Labelled photos from "boardTrainingData", an image-classification folder in mcwhorpj/boardTrainingData. The possible labels are: Arduino Nano, Arduino Uno, Jetson Nano, Jetson Xavier NX, Raspberry Pi Three, Raspberry Pi Zero.

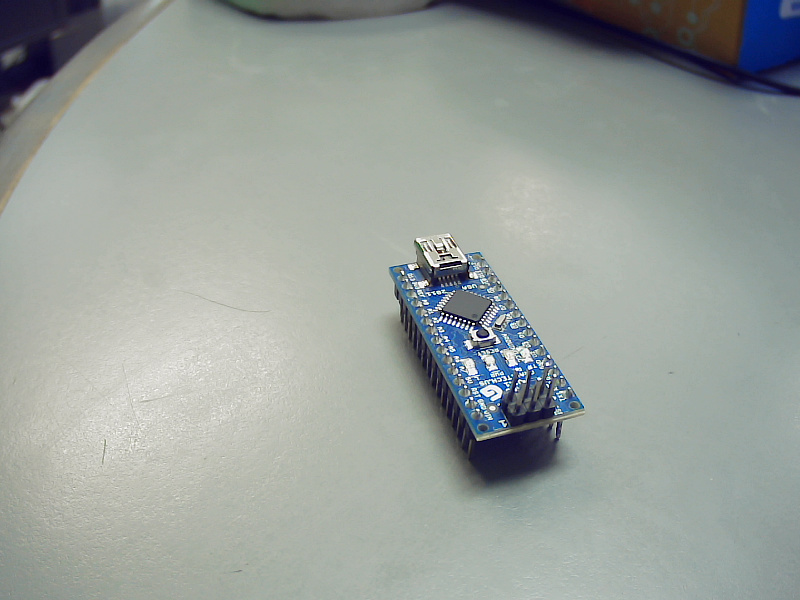
Label: Arduino Nano

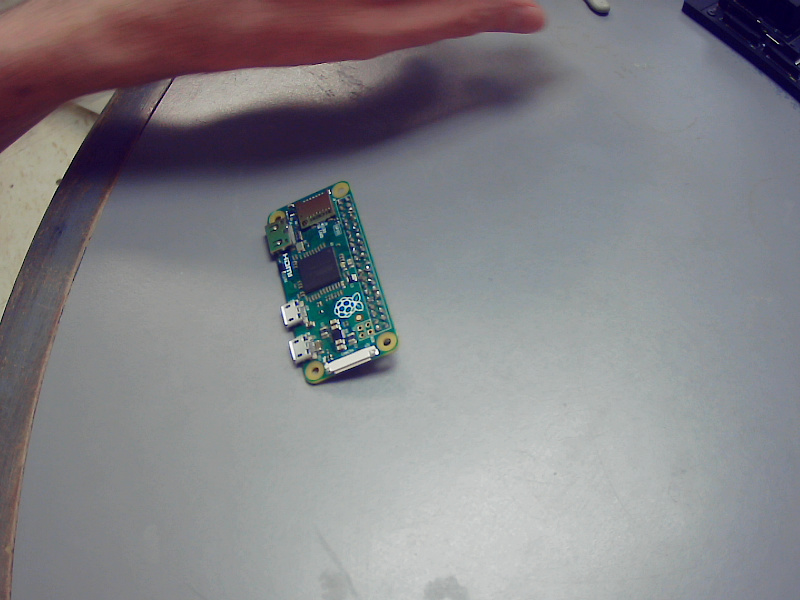
Label: Raspberry Pi Zero

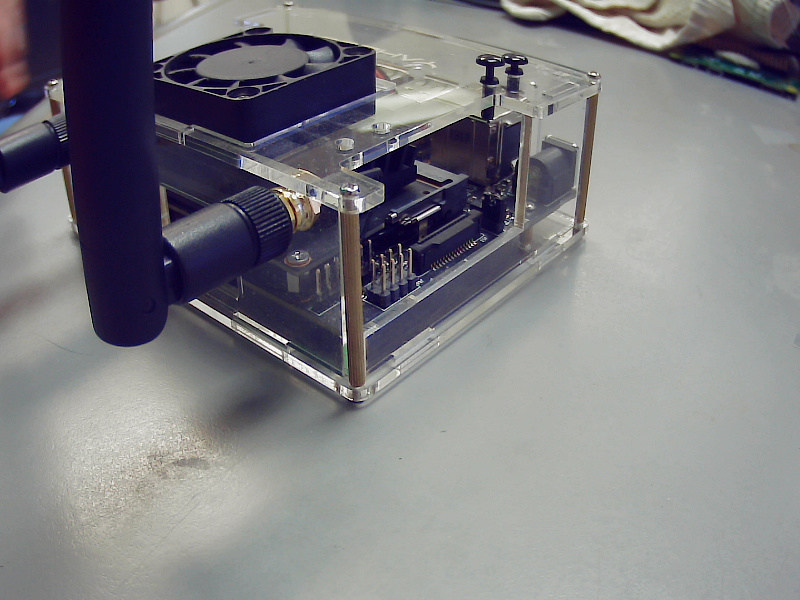
Label: Jetson Nano

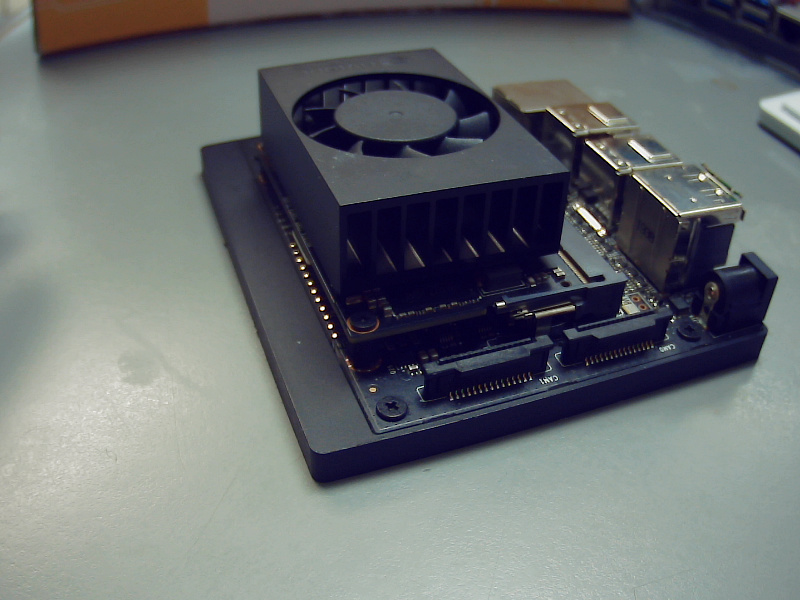
Label: Jetson Xavier NX

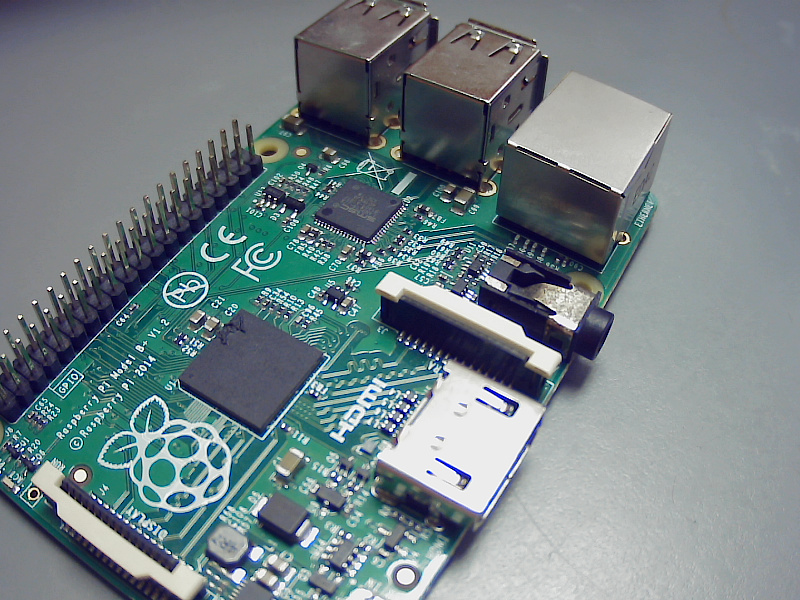
Label: Raspberry Pi Three

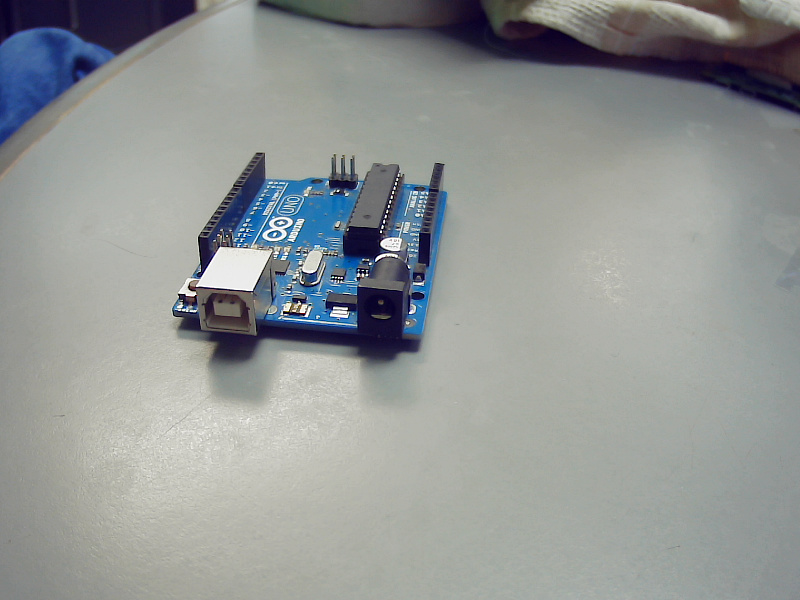
Label: Arduino Uno
